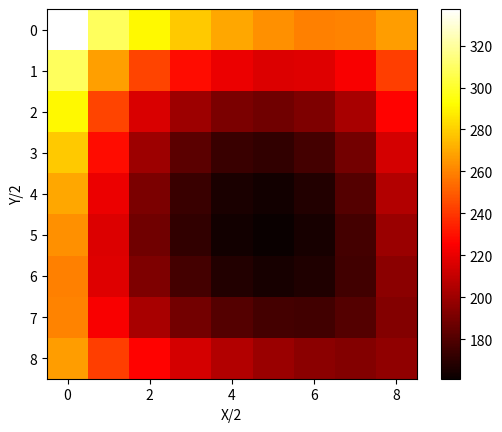

This figure's Python source:
"""
Rownanie rozniczkowe (opisujace rozklad temperatury w stanie ustalonym):
d2T(x,y)/dx2 + d2T(x,y)/dy2 + h'(Ta - T(x,y)) = 0
Ta - temeperatura otoczenia
h' - stala
dane warunki brzegowe Dirichleta



Przyblizenia:
d2T(x,y)/dx2 = (T(x-dx,y) - 2T(x,y) + T(x+dx,y))/(dx^2)
d2T(x,y)/dy2 = (T(x,y-dy) - 2T(x,y) + T(x,y+dy))/(dy^2)

Wykorzystujac przyblizenia (i fakt, że dy=dx)
-(4/dx^2 + h')*T(x,y) + 1/dx^2 * (T(x-dx,y) + T(x+dx,y) + T(x,y-dy) + T(x,y+dy)) = -h' * Ta
"""
import numpy as np
import matplotlib.pyplot as plt

side_size = 9
total_size = side_size*side_size

h_p = 0.05
T_a = 100  # Temperatura otoczenia
dx = 2.0  # Krok przestrzenny

# Wektor b, otoczenie
b = -h_p*T_a*np.ones((81, 1))

# Macierz A
A = -((4.0/(dx*dx) + h_p)*np.eye(total_size))

coef = 1/(dx*dx)

# Uwzglednienie wezlow sasiednich: w macierzy A oraz jako warunki brzegowe dla skrajnych wartosci
for i in range(0, A.shape[0]):
    # Pierwszy rzad
    if i >= side_size:
        A[i][i - side_size] = coef  # T(x,y-dy)
    else:
        b[i] -= coef*(400 - (i+1)*10)  # warunki brzegowe dla piewrszego rzedu

    # Ostatni rzad
    if i < A.shape[0]-side_size:
        A[i][i + side_size] = coef  # T(x,y+dy)
    else:
        b[i] -= coef*(300 - (i%side_size+1)*10)  # warunki brzegowe dla ostatniego rzedu

    # Pierwsza kolumna
    if i % side_size != 0:
        A[i][i-1] = coef  # T(x-dx,y)
    else:
        b[i] -= coef*(400 - int(i/side_size+1)*10)  # warunki brzegowe dla pierwzej kolumny

    # Ostatnia kolumna
    if i % side_size != side_size-1:
        A[i][i+1] = coef  # T(x+dx,y)
    else:
        b[i] -= coef*(300 - int(i/side_size+1)*10)  # warunki brzegowe dla ostatniej kolumny

x = np.linalg.solve(A, b)





x = np.reshape(x, (side_size, side_size))
plt.imshow(x, cmap='hot')
plt.xlabel("X/2")
plt.ylabel("Y/2")

plt.colorbar()

plt.show()



